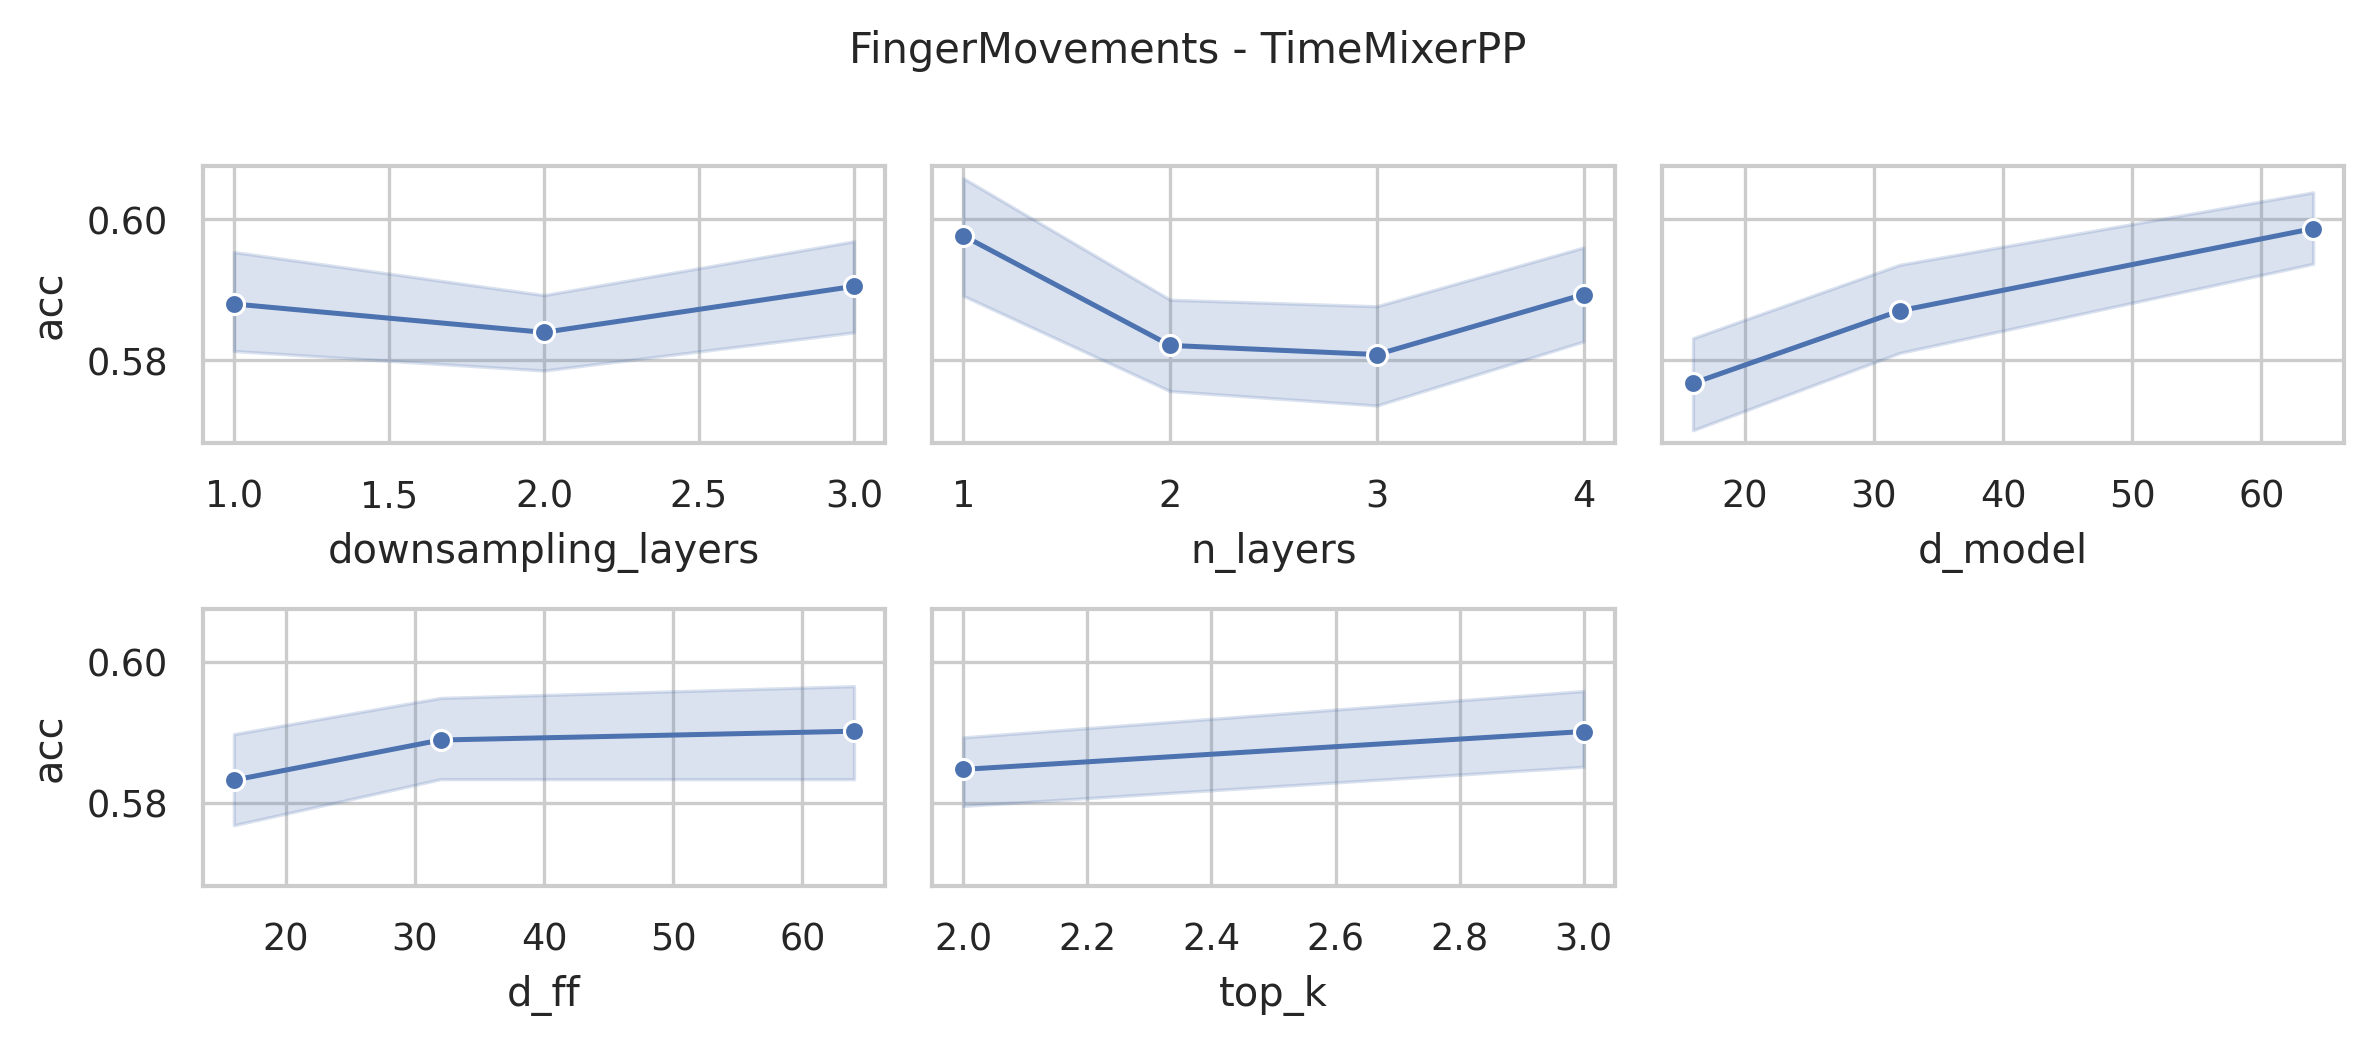

The table this chart was drawn from, first rows:
data_name, model, seq_len, n_layers, d_model, n_heads, d_ff, downsampling_method, downsampling_layers, downsampling_window, top_k, acc, model_params, model_size
FingerMovements, TimeMixerPP, 50, 4, 64, 8, 64, conv, 3, 2, 3, 0.59, 18864416, 72.07
FingerMovements, TimeMixerPP, 50, 4, 64, 8, 64, conv, 3, 2, 2, 0.6, 18864416, 72.07
FingerMovements, TimeMixerPP, 50, 4, 64, 8, 32, conv, 3, 2, 3, 0.58, 9457952, 36.19
FingerMovements, TimeMixerPP, 50, 4, 64, 8, 32, conv, 3, 2, 2, 0.58, 9457952, 36.19
FingerMovements, TimeMixerPP, 50, 4, 64, 8, 16, conv, 3, 2, 3, 0.59, 4754720, 18.25
FingerMovements, TimeMixerPP, 50, 4, 64, 8, 16, conv, 3, 2, 2, 0.6, 4754720, 18.25
FingerMovements, TimeMixerPP, 50, 4, 32, 8, 64, conv, 3, 2, 3, 0.61, 9427360, 36.08
FingerMovements, TimeMixerPP, 50, 4, 32, 8, 64, conv, 3, 2, 2, 0.6, 9427360, 36.08
FingerMovements, TimeMixerPP, 50, 4, 32, 8, 32, conv, 3, 2, 3, 0.58, 4723104, 18.13
FingerMovements, TimeMixerPP, 50, 4, 32, 8, 32, conv, 3, 2, 2, 0.58, 4723104, 18.13
FingerMovements, TimeMixerPP, 50, 4, 32, 8, 16, conv, 3, 2, 3, 0.59, 2370976, 9.16
FingerMovements, TimeMixerPP, 50, 4, 32, 8, 16, conv, 3, 2, 2, 0.59, 2370976, 9.16
FingerMovements, TimeMixerPP, 50, 4, 16, 8, 64, conv, 3, 2, 3, 0.61, 4714976, 18.1
FingerMovements, TimeMixerPP, 50, 4, 16, 8, 64, conv, 3, 2, 2, 0.6, 4714976, 18.1
FingerMovements, TimeMixerPP, 50, 4, 16, 8, 32, conv, 3, 2, 3, 0.57, 2361824, 9.12
FingerMovements, TimeMixerPP, 50, 4, 16, 8, 32, conv, 3, 2, 2, 0.57, 2361824, 9.12
FingerMovements, TimeMixerPP, 50, 4, 16, 8, 16, conv, 3, 2, 3, 0.59, 1185248, 4.63
FingerMovements, TimeMixerPP, 50, 4, 16, 8, 16, conv, 3, 2, 2, 0.62, 1185248, 4.63
FingerMovements, TimeMixerPP, 50, 3, 64, 8, 64, conv, 3, 2, 3, 0.57, 14151966, 54.07
FingerMovements, TimeMixerPP, 50, 3, 64, 8, 64, conv, 3, 2, 2, 0.57, 14151966, 54.07
FingerMovements, TimeMixerPP, 50, 3, 64, 8, 32, conv, 3, 2, 3, 0.6, 7097118, 27.16
FingerMovements, TimeMixerPP, 50, 3, 64, 8, 32, conv, 3, 2, 2, 0.59, 7097118, 27.16
FingerMovements, TimeMixerPP, 50, 3, 64, 8, 16, conv, 3, 2, 3, 0.61, 3569694, 13.7
FingerMovements, TimeMixerPP, 50, 3, 64, 8, 16, conv, 3, 2, 2, 0.6, 3569694, 13.7
FingerMovements, TimeMixerPP, 50, 3, 32, 8, 64, conv, 3, 2, 3, 0.6, 7072670, 27.07
FingerMovements, TimeMixerPP, 50, 3, 32, 8, 64, conv, 3, 2, 2, 0.6, 7072670, 27.07
FingerMovements, TimeMixerPP, 50, 3, 32, 8, 32, conv, 3, 2, 3, 0.57, 3544478, 13.61
FingerMovements, TimeMixerPP, 50, 3, 32, 8, 32, conv, 3, 2, 2, 0.57, 3544478, 13.61
FingerMovements, TimeMixerPP, 50, 3, 32, 8, 16, conv, 3, 2, 3, 0.62, 1780382, 6.88
FingerMovements, TimeMixerPP, 50, 3, 32, 8, 16, conv, 3, 2, 2, 0.62, 1780382, 6.88
FingerMovements, TimeMixerPP, 50, 3, 16, 8, 64, conv, 3, 2, 3, 0.53, 3537630, 13.58
FingerMovements, TimeMixerPP, 50, 3, 16, 8, 64, conv, 3, 2, 2, 0.54, 3537630, 13.58
FingerMovements, TimeMixerPP, 50, 3, 16, 8, 32, conv, 3, 2, 3, 0.57, 1772766, 6.85
FingerMovements, TimeMixerPP, 50, 3, 16, 8, 32, conv, 3, 2, 2, 0.56, 1772766, 6.85
FingerMovements, TimeMixerPP, 50, 3, 16, 8, 16, conv, 3, 2, 3, 0.59, 890334, 3.48
FingerMovements, TimeMixerPP, 50, 3, 16, 8, 16, conv, 3, 2, 2, 0.59, 890334, 3.48
FingerMovements, TimeMixerPP, 50, 2, 64, 8, 64, conv, 3, 2, 3, 0.61, 9439516, 36.07
FingerMovements, TimeMixerPP, 50, 2, 64, 8, 64, conv, 3, 2, 2, 0.61, 9439516, 36.07
FingerMovements, TimeMixerPP, 50, 2, 64, 8, 32, conv, 3, 2, 3, 0.58, 4736284, 18.13
FingerMovements, TimeMixerPP, 50, 2, 64, 8, 32, conv, 3, 2, 2, 0.57, 4736284, 18.13
FingerMovements, TimeMixerPP, 50, 2, 64, 8, 16, conv, 3, 2, 3, 0.57, 2384668, 9.16
FingerMovements, TimeMixerPP, 50, 2, 64, 8, 16, conv, 3, 2, 2, 0.58, 2384668, 9.16
FingerMovements, TimeMixerPP, 50, 2, 32, 8, 64, conv, 3, 2, 3, 0.6, 4717980, 18.06
FingerMovements, TimeMixerPP, 50, 2, 32, 8, 64, conv, 3, 2, 2, 0.59, 4717980, 18.06
FingerMovements, TimeMixerPP, 50, 2, 32, 8, 32, conv, 3, 2, 3, 0.61, 2365852, 9.08
FingerMovements, TimeMixerPP, 50, 2, 32, 8, 32, conv, 3, 2, 2, 0.61, 2365852, 9.08
FingerMovements, TimeMixerPP, 50, 2, 32, 8, 16, conv, 3, 2, 3, 0.56, 1189788, 4.6
FingerMovements, TimeMixerPP, 50, 2, 32, 8, 16, conv, 3, 2, 2, 0.58, 1189788, 4.6
FingerMovements, TimeMixerPP, 50, 2, 16, 8, 64, conv, 3, 2, 3, 0.57, 2360284, 9.06
FingerMovements, TimeMixerPP, 50, 2, 16, 8, 64, conv, 3, 2, 2, 0.55, 2360284, 9.06
FingerMovements, TimeMixerPP, 50, 2, 16, 8, 32, conv, 3, 2, 3, 0.6, 1183708, 4.58
FingerMovements, TimeMixerPP, 50, 2, 16, 8, 32, conv, 3, 2, 2, 0.6, 1183708, 4.58
FingerMovements, TimeMixerPP, 50, 2, 16, 8, 16, conv, 3, 2, 3, 0.56, 595420, 2.33
FingerMovements, TimeMixerPP, 50, 2, 16, 8, 16, conv, 3, 2, 2, 0.55, 595420, 2.33
FingerMovements, TimeMixerPP, 50, 1, 64, 8, 64, conv, 3, 2, 3, 0.64, 4727066, 18.07
FingerMovements, TimeMixerPP, 50, 1, 64, 8, 64, conv, 3, 2, 2, 0.64, 4727066, 18.07
FingerMovements, TimeMixerPP, 50, 1, 64, 8, 32, conv, 3, 2, 3, 0.62, 2375450, 9.09
FingerMovements, TimeMixerPP, 50, 1, 64, 8, 32, conv, 3, 2, 2, 0.62, 2375450, 9.09
FingerMovements, TimeMixerPP, 50, 1, 64, 8, 16, conv, 3, 2, 3, 0.64, 1199642, 4.61
FingerMovements, TimeMixerPP, 50, 1, 64, 8, 16, conv, 3, 2, 2, 0.64, 1199642, 4.61
... 156 more rows
